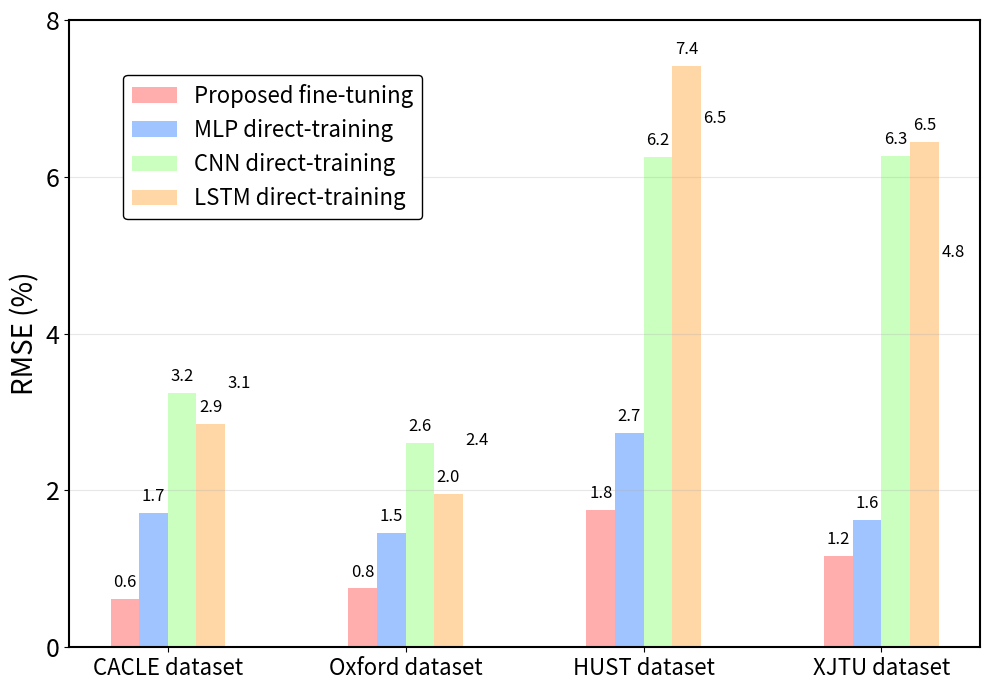

Python code for this plot:
import matplotlib.pyplot as plt
import numpy as np


def plot_performance_comparison():
    # 设置数据
    models = ['Proposed fine-tuning', 'MLP direct-training', 'CNN direct-training',
              'LSTM direct-training']
    datasets = ['CACLE dataset', 'Oxford dataset', 'HUST dataset', 'XJTU dataset',]

    # 根据图片中的数据设置（注意：部分数据在图片中不完全清晰）
    data = np.array([
        # MMLU-Pro (EM)
        [0.62,1.71, 3.24,2.85, 3.15],
        # GPQA-Diamond (Pass@1)
        # MAHI 500 (EM)
        [0.75,1.46, 2.61, 1.96, 2.43],
        [1.75,2.73, 6.25, 7.41, 6.54],
        # AIME 2024 (Pass@1)
        [1.16,1.62, 6.27, 6.45, 4.83],
        # Codeforces (Percentile)
    ])

    # 设置图形
    plt.figure(figsize=(10, 7))

    # 使用与原图相同的配色方案
    colors = ['#ffadad', '#a0c4ff', '#caffbf', '#ffd6a5']

    # 设置柱状图宽度和位置
    bar_width = 0.12
    x = np.arange(len(datasets))
    # 设置坐标轴
    bwith = 1.5 #边框宽度设置为2
    ax = plt.gca()#获取边框
    #设置边框
    ax.spines['bottom'].set_linewidth(bwith)#图框下边
    ax.spines['left'].set_linewidth(bwith)#图框左边
    ax.spines['top'].set_linewidth(bwith)#图框上边
    ax.spines['right'].set_linewidth(bwith)#图框右边
    # 绘制每个模型的柱状图
    for i, model in enumerate(models):
        plt.bar(x + i * bar_width, data[:, i], width=bar_width,
                color=colors[i], label=model)

    # 设置图表属性
    # plt.title('Model Performance Comparison Across Tasks', pad=20,fontsize=20)
    plt.ylabel('RMSE (%)',fontsize=20)
    plt.xticks(x + bar_width * 1.5, datasets, rotation=0,fontsize=16)
    plt.ylim(0, 8)

    # 添加数据标签（仅显示主要模型）
    for i, dataset in enumerate(datasets):
        for j in range(5):  # 只标注前4个主要模型
            height = data[i, j]
            plt.text(x[i] + j * bar_width, height + 0.1, f'{height:.1f}',
                     ha='center', va='bottom', fontsize=12)

    # 添加图例
    plt.legend(loc='upper right', bbox_to_anchor=(0.4, 0.93),
              frameon=True, framealpha=1, edgecolor='black',fontsize=16)

    # 添加网格线
    plt.grid(axis='y', alpha=0.3)
    plt.yticks([0, 2,4,6, 8], fontsize=18)
    # 调整布局
    plt.tight_layout()
    plt.show()


# 调用函数
plot_performance_comparison()